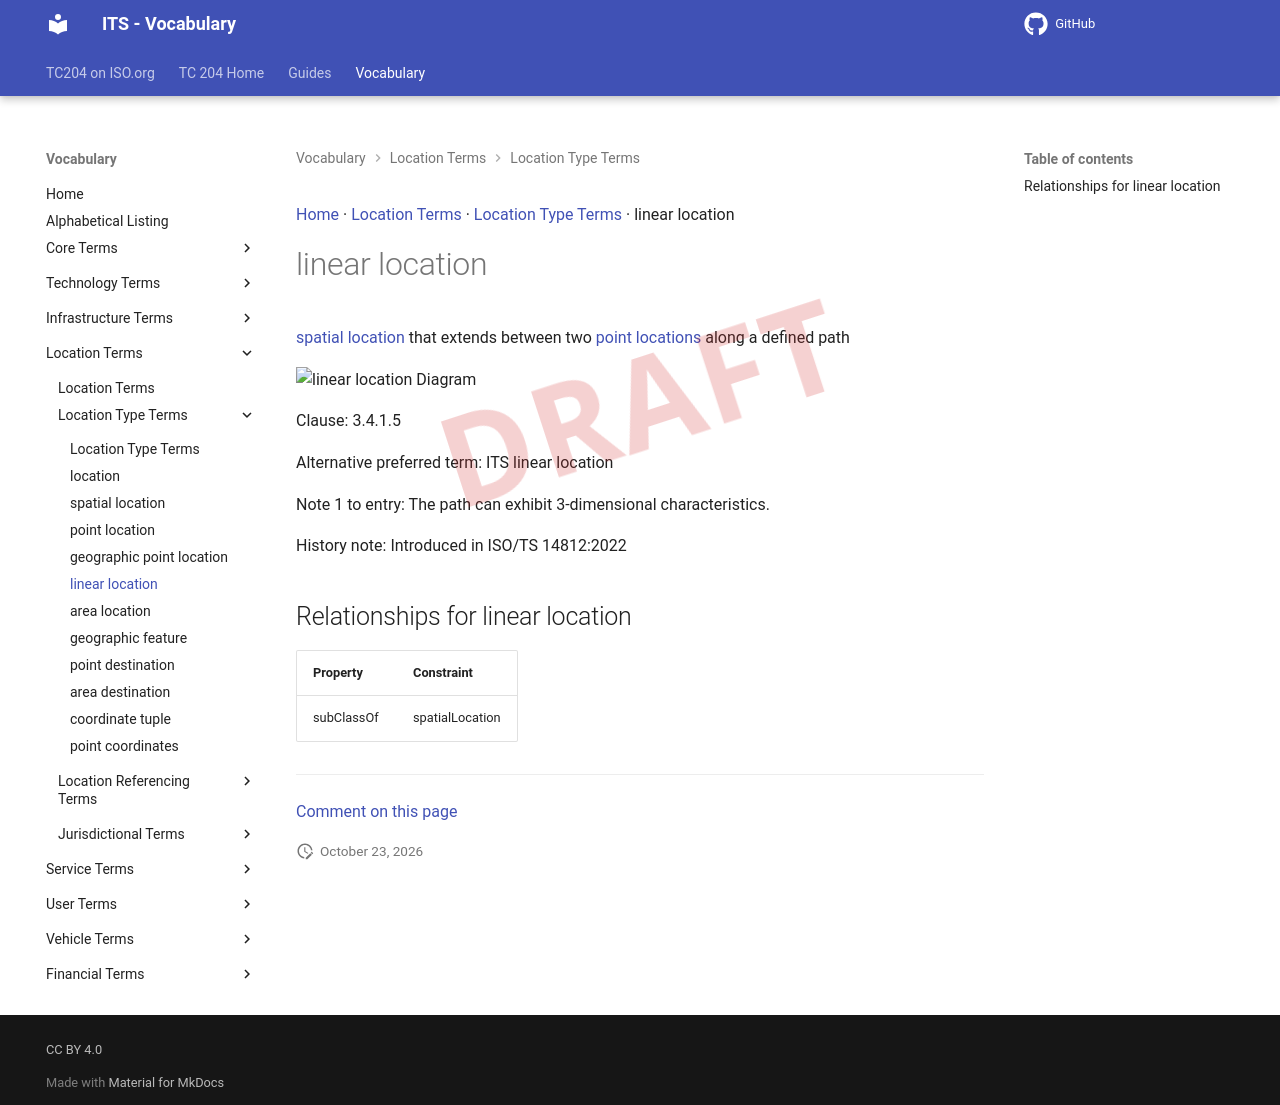

repository: ISO-TC204/iso14812 · page: v1.1.2-alpha.5/terms/linear location/index.html · generator: mkdocs

[Home](../index.md) · [Location Terms](groups/Location Terms.md) · [Location Type Terms](patterns/Location Type Terms.md) · linear location

# linear location

<div class="draft4-watermark" aria-hidden="true"></div>

[spatial location](spatial location.md) that extends between two [point locations](point location.md) along a defined path

<object type="image/svg+xml" data="../../diagrams/linear location.dot.svg">
    <img alt="linear location Diagram" src="../../diagrams/linear location.dot.png" /> <!-- Fallback for non-SVG browsers -->
</object>

Clause: 3.4.1.5

Alternative preferred term: ITS linear location

Note 1 to entry: The path can exhibit 3-dimensional characteristics.

History note: Introduced in ISO/TS 14812:2022

## Relationships for linear location

| Property | Constraint |
| --- | --- |
| subClassOf | spatialLocation |


---

[Comment on this page](https://github.com/ISO-TC204/iso14812/issues/new?template=page-feedback.yml&title=%5BPage+feedback%5D+linear+location&page-title=linear+location&page-path=terms%2Flinear+location.md)
